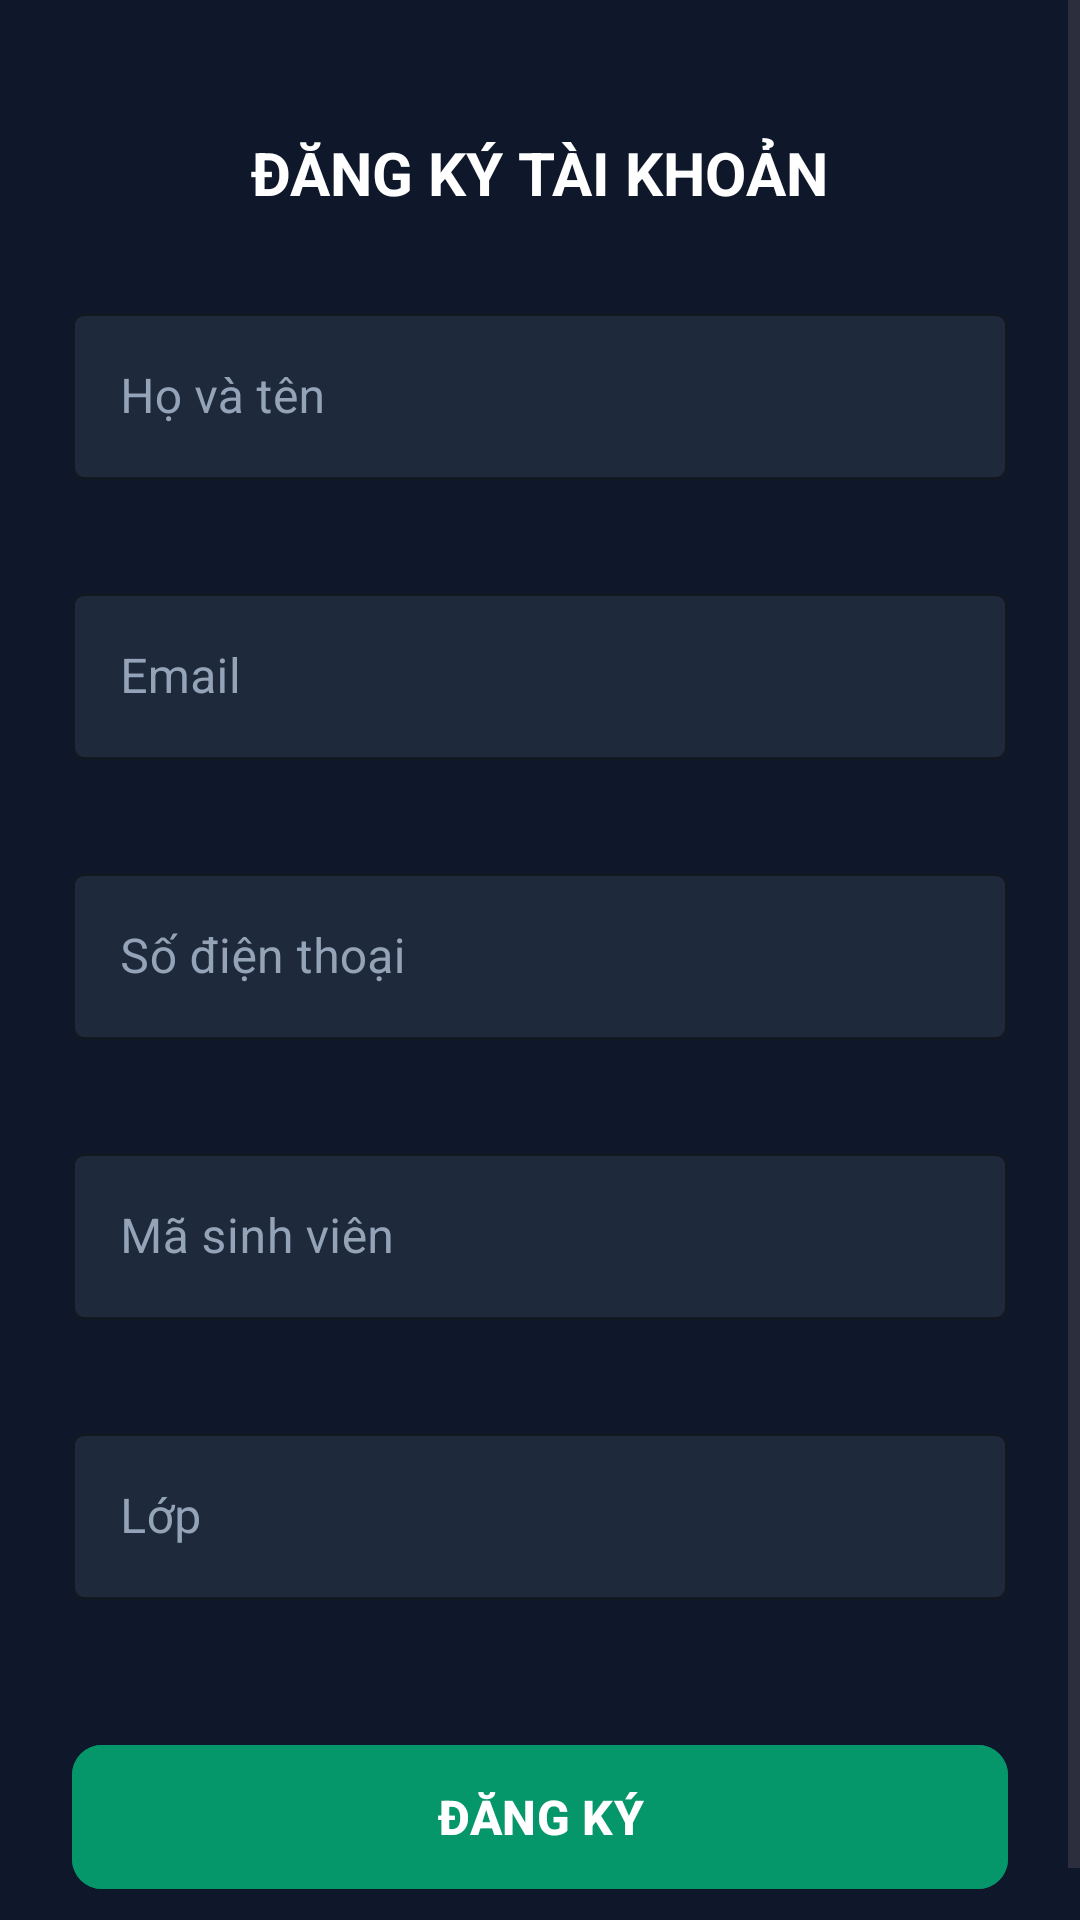

Reconstruct the res/layout file that produces this screen, plus the resources it refers to.
<!-- AndroidManifest.xml: application theme Theme.Baitaptrenlop -->
<!-- res/layout/activity_main.xml -->
<?xml version="1.0" encoding="utf-8"?>
<ScrollView xmlns:android="http://schemas.android.com/apk/res/android"
    xmlns:app="http://schemas.android.com/apk/res-auto"
    android:layout_width="match_parent"
    android:layout_height="match_parent"
    android:background="#0F172A"
    android:fillViewport="true">

    <LinearLayout
        android:layout_width="match_parent"
        android:layout_height="wrap_content"
        android:gravity="center_horizontal"
        android:orientation="vertical"
        android:padding="24dp">

        <TextView
            android:layout_width="wrap_content"
            android:layout_height="wrap_content"
            android:layout_marginTop="20dp"
            android:layout_marginBottom="28dp"
            android:text="ĐĂNG KÝ TÀI KHOẢN"
            android:textColor="#FFFFFF"
            android:textSize="20sp"
            android:textStyle="bold" />

        
        <com.google.android.material.textfield.TextInputLayout
            android:id="@+id/tilFullName"
            style="@style/Widget.MaterialComponents.TextInputLayout.OutlinedBox"
            android:layout_width="match_parent"
            android:layout_height="wrap_content"
            android:layout_marginBottom="12dp"
            android:hint="Họ và tên"
            android:textColorHint="#94A3B8"
            app:boxBackgroundColor="#1E293B"
            app:errorEnabled="true"
            app:boxStrokeColor="#10B981"
            app:hintTextColor="#10B981">
            <com.google.android.material.textfield.TextInputEditText
                android:id="@+id/etFullName"
                android:layout_width="match_parent"
                android:layout_height="wrap_content"
                android:textColor="#FFFFFF" />
        </com.google.android.material.textfield.TextInputLayout>

        
        <com.google.android.material.textfield.TextInputLayout
            android:id="@+id/tilEmail"
            style="@style/Widget.MaterialComponents.TextInputLayout.OutlinedBox"
            android:layout_width="match_parent"
            android:layout_height="wrap_content"
            android:layout_marginBottom="12dp"
            android:hint="Email"
            android:textColorHint="#94A3B8"
            app:boxBackgroundColor="#1E293B"
            app:errorEnabled="true"
            app:boxStrokeColor="#10B981"
            app:hintTextColor="#10B981">
            <com.google.android.material.textfield.TextInputEditText
                android:id="@+id/etEmail"
                android:layout_width="match_parent"
                android:layout_height="wrap_content"
                android:inputType="textEmailAddress"
                android:textColor="#FFFFFF" />
        </com.google.android.material.textfield.TextInputLayout>

        
        <com.google.android.material.textfield.TextInputLayout
            android:id="@+id/tilPhone"
            style="@style/Widget.MaterialComponents.TextInputLayout.OutlinedBox"
            android:layout_width="match_parent"
            android:layout_height="wrap_content"
            android:layout_marginBottom="12dp"
            android:hint="Số điện thoại"
            android:textColorHint="#94A3B8"
            app:boxBackgroundColor="#1E293B"
            app:errorEnabled="true"
            app:boxStrokeColor="#10B981"
            app:hintTextColor="#10B981">
            <com.google.android.material.textfield.TextInputEditText
                android:id="@+id/etPhone"
                android:layout_width="match_parent"
                android:layout_height="wrap_content"
                android:inputType="phone"
                android:textColor="#FFFFFF" />
        </com.google.android.material.textfield.TextInputLayout>

        
        <com.google.android.material.textfield.TextInputLayout
            android:id="@+id/tilMsv"
            style="@style/Widget.MaterialComponents.TextInputLayout.OutlinedBox"
            android:layout_width="match_parent"
            android:layout_height="wrap_content"
            android:layout_marginBottom="12dp"
            android:hint="Mã sinh viên"
            android:textColorHint="#94A3B8"
            app:boxBackgroundColor="#1E293B"
            app:errorEnabled="true"
            app:boxStrokeColor="#10B981"
            app:hintTextColor="#10B981">
            <com.google.android.material.textfield.TextInputEditText
                android:id="@+id/etMsv"
                android:layout_width="match_parent"
                android:layout_height="wrap_content"
                android:textColor="#FFFFFF" />
        </com.google.android.material.textfield.TextInputLayout>

        
        <com.google.android.material.textfield.TextInputLayout
            android:id="@+id/tilLop"
            style="@style/Widget.MaterialComponents.TextInputLayout.OutlinedBox"
            android:layout_width="match_parent"
            android:layout_height="wrap_content"
            android:layout_marginBottom="24dp"
            android:hint="Lớp"
            android:textColorHint="#94A3B8"
            app:boxBackgroundColor="#1E293B"
            app:errorEnabled="true"
            app:boxStrokeColor="#10B981"
            app:hintTextColor="#10B981">
            <com.google.android.material.textfield.TextInputEditText
                android:id="@+id/etLop"
                android:layout_width="match_parent"
                android:layout_height="wrap_content"
                android:textColor="#FFFFFF" />
        </com.google.android.material.textfield.TextInputLayout>

        
        <com.google.android.material.button.MaterialButton
            android:id="@+id/btnRegister"
            android:layout_width="match_parent"
            android:layout_height="56dp"
            android:backgroundTint="#059669"
            android:text="ĐĂNG KÝ"
            android:textColor="#FFFFFF"
            android:textSize="16sp"
            android:textStyle="bold"
            app:cornerRadius="10dp" />

    </LinearLayout>
</ScrollView>
<!-- resources referenced by this layout -->
<resources>
  <style name="Theme.Baitaptrenlop" parent="Base.Theme.Baitaptrenlop" />
  <style name="Base.Theme.Baitaptrenlop" parent="Theme.Material3.DayNight.NoActionBar">
          
          
      </style>
</resources>
